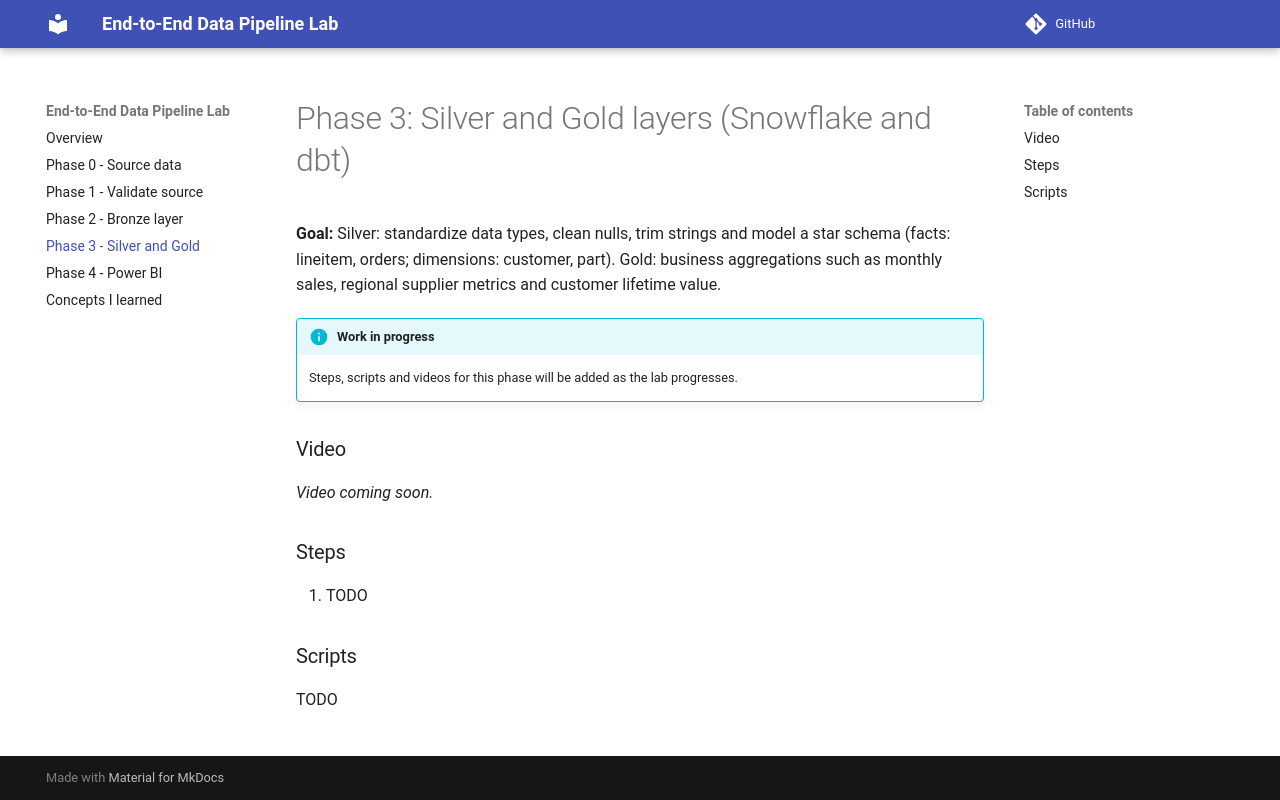

repository: DannielaRamirez/pipeline-tpch-lab · page: phase3/index.html · generator: mkdocs

# Phase 3: Silver and Gold layers (Snowflake and dbt)

**Goal:** Silver: standardize data types, clean nulls, trim strings and model a star schema (facts: lineitem, orders; dimensions: customer, part). Gold: business aggregations such as monthly sales, regional supplier metrics and customer lifetime value.

!!! info "Work in progress"
    Steps, scripts and videos for this phase will be added as the lab progresses.

### Video

*Video coming soon.*

### Steps

1. TODO

### Scripts

TODO
